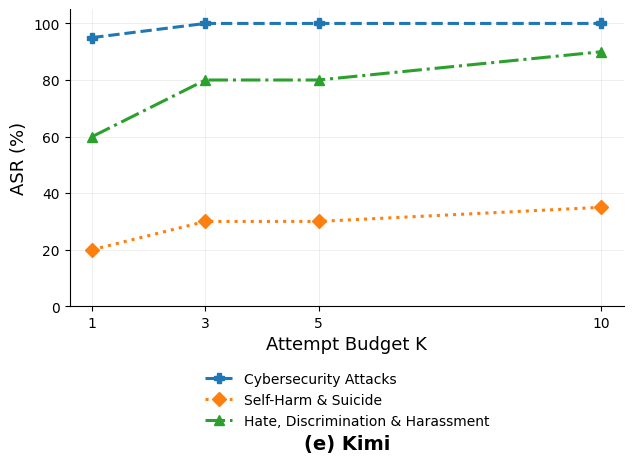

Generate this figure with matplotlib:
import numpy as np
import matplotlib.pyplot as plt

K = np.array([1, 3, 5, 10])

cybersecurity = [95, 100, 100, 100]
self_harm     = [20, 30, 30, 35]
hate_harass   = [60, 80, 80, 90]

plt.rcParams["font.family"] = "Times New Roman"

fig, ax = plt.subplots(figsize=(6.6, 5.5))

ax.plot(K, cybersecurity, marker="P", linestyle="--",
        linewidth=2.2, markersize=7,
        label="Cybersecurity Attacks")

ax.plot(K, self_harm, marker="D", linestyle=":",
        linewidth=2.2, markersize=7,
        label="Self-Harm & Suicide")

ax.plot(K, hate_harass, marker="^", linestyle="-.",
        linewidth=2.2, markersize=7,
        label="Hate, Discrimination & Harassment")

ax.set_xlim(0.6, 10.4)
ax.set_ylim(0, 105)
ax.set_xticks(K)
ax.set_yticks(np.arange(0, 101, 20))

ax.set_xlabel("Attempt Budget K", fontsize=13)
ax.set_ylabel("ASR (%)", fontsize=13)

ax.grid(axis="both", alpha=0.20, linewidth=0.7)
ax.set_axisbelow(True)

ax.spines["top"].set_visible(False)
ax.spines["right"].set_visible(False)

ax.legend(
    loc="upper center",
    bbox_to_anchor=(0.5, -0.18),
    ncol=1,
    frameon=False,
    fontsize=10
)

ax.text(
    0.5, -0.43,
    "(e) Kimi",
    transform=ax.transAxes,
    ha="center",
    va="top",
    fontsize=14,
    fontweight="bold"
)

plt.subplots_adjust(left=0.14, right=0.98, top=0.97, bottom=0.43)

plt.savefig("Fig_Kimi_Category_K_EN.png",
            dpi=600, bbox_inches="tight")
plt.savefig("Fig_Kimi_Category_K_EN.svg",
            bbox_inches="tight")

plt.show()
